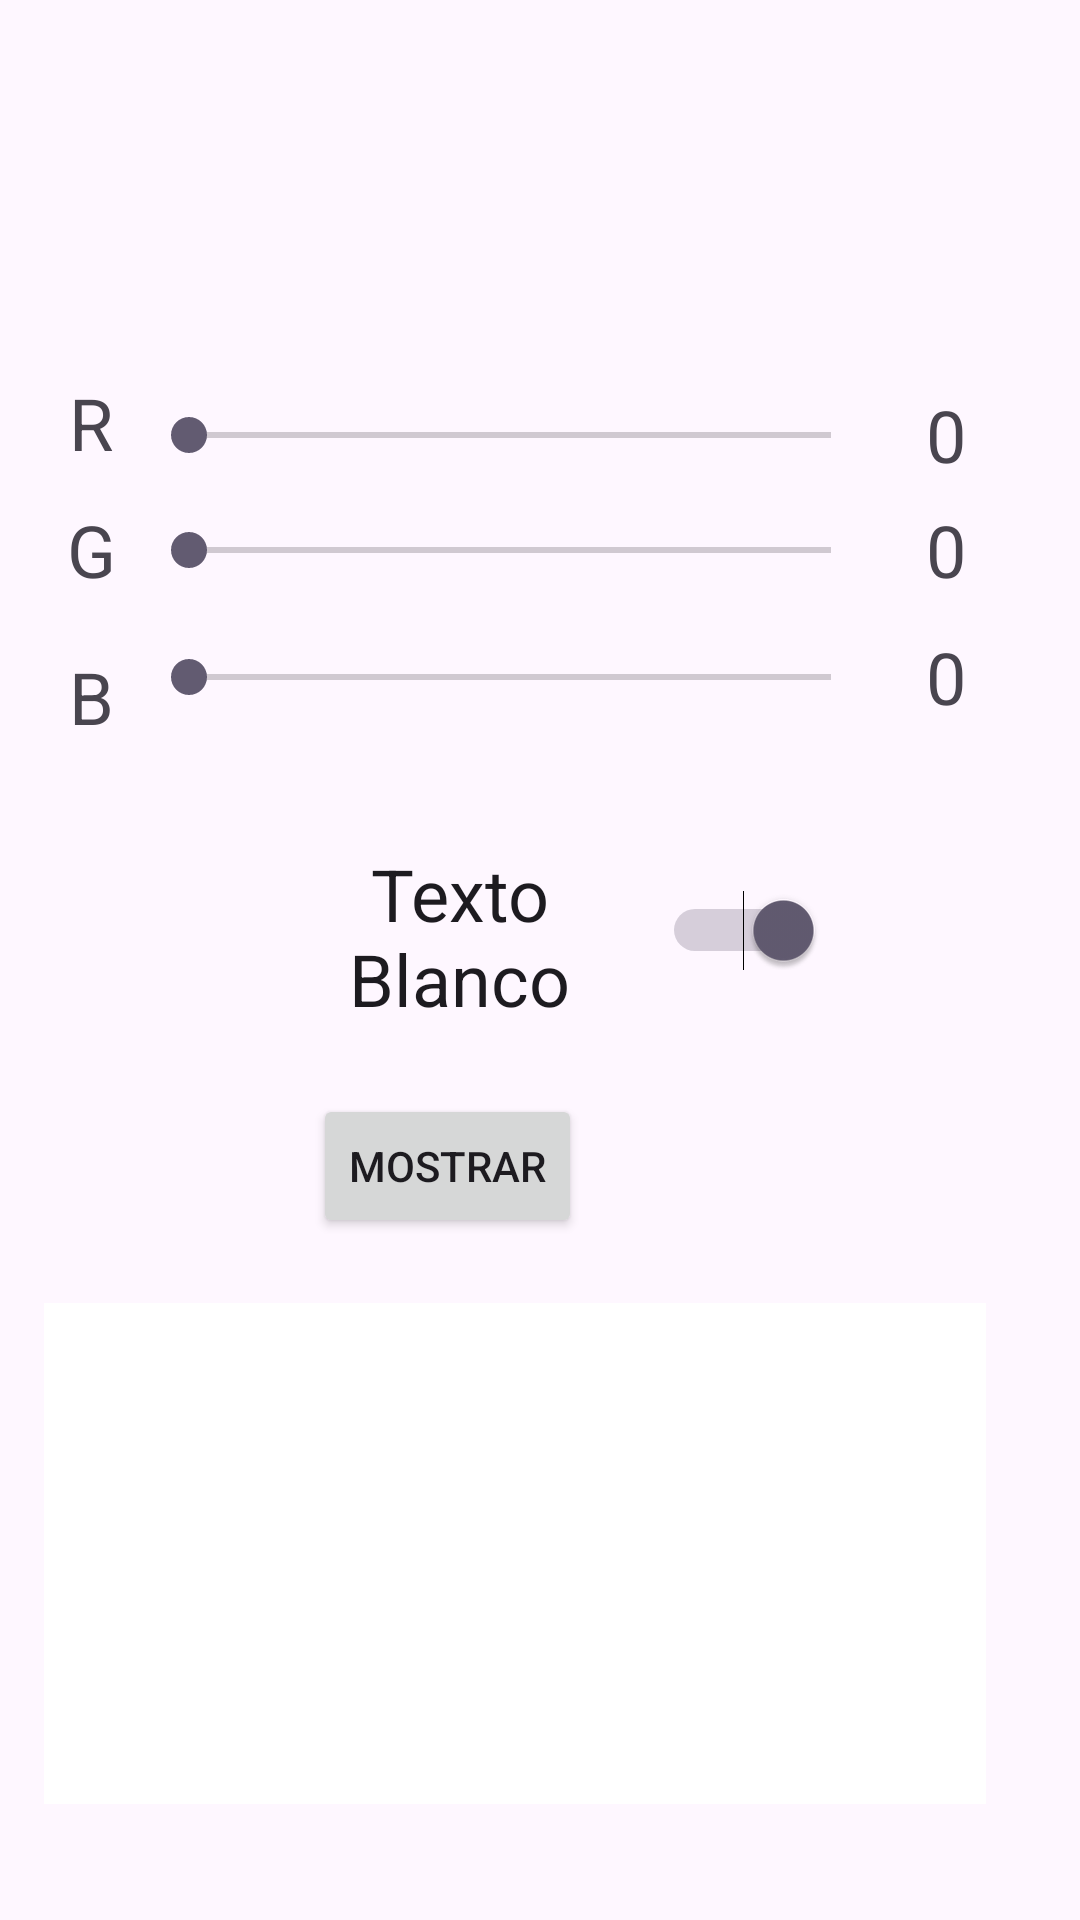

Layout XML and referenced resources for this Android screen:
<!-- AndroidManifest.xml: application theme Theme.ASPracticas -->
<!-- res/layout/u2a2_coloneitor.xml -->
<?xml version="1.0" encoding="utf-8"?>
<androidx.constraintlayout.widget.ConstraintLayout xmlns:android="http://schemas.android.com/apk/res/android"
    xmlns:app="http://schemas.android.com/apk/res-auto"
    xmlns:tools="http://schemas.android.com/tools"
    android:layout_width="match_parent"
    android:layout_height="match_parent"
    tools:context=".ut02.u2e2.u2a2Coloneitor">

    <TextView
        android:id="@+id/u2a2tVSalida"
        android:layout_width="314dp"
        android:layout_height="167dp"
        android:layout_marginStart="40dp"
        android:layout_marginTop="39dp"
        android:layout_marginEnd="57dp"
        android:layout_marginBottom="56dp"
        android:background="@color/design_default_color_background"
        android:textAlignment="center"
        android:textColor="@color/black"
        android:textSize="48sp"
        app:layout_constraintBottom_toBottomOf="parent"
        app:layout_constraintEnd_toEndOf="parent"
        app:layout_constraintStart_toStartOf="parent"
        app:layout_constraintTop_toBottomOf="@+id/u2a2btMostrar" />

    <EditText
        android:id="@+id/u2a2eTNombreColor"
        android:layout_width="275dp"
        android:layout_height="60dp"
        android:layout_marginTop="36dp"
        android:layout_marginBottom="635dp"
        android:autofillHints=""
        android:ems="10"
        android:hint="@string/nombre_color"
        android:inputType="text"
        android:textColorHint="#8D6E63"
        app:layout_constraintBottom_toBottomOf="parent"
        app:layout_constraintEnd_toEndOf="parent"
        app:layout_constraintStart_toStartOf="parent"
        app:layout_constraintTop_toTopOf="parent"
        app:layout_constraintVertical_bias="1.0" />

    <SeekBar
        android:id="@+id/u2a2sBRojo"
        android:layout_width="246dp"
        android:layout_height="33dp"
        android:max="255"
        android:min="0"
        app:layout_constraintBottom_toBottomOf="parent"
        app:layout_constraintEnd_toEndOf="parent"
        app:layout_constraintHorizontal_bias="0.412"
        app:layout_constraintStart_toStartOf="parent"
        app:layout_constraintTop_toTopOf="parent"
        app:layout_constraintVertical_bias="0.212" />

    <SeekBar
        android:id="@+id/u2a2sBAzul"
        android:layout_width="246dp"
        android:layout_height="33dp"
        android:max="255"
        android:min="0"
        app:layout_constraintBottom_toBottomOf="parent"
        app:layout_constraintEnd_toEndOf="parent"
        app:layout_constraintHorizontal_bias="0.412"
        app:layout_constraintStart_toStartOf="parent"
        app:layout_constraintTop_toTopOf="parent"
        app:layout_constraintVertical_bias="0.345" />

    <TextView
        android:id="@+id/u2a2tVValorAzul"
        android:layout_width="45dp"
        android:layout_height="33dp"
        android:text="@string/valor_color_defecto"
        android:textAlignment="center"
        android:textSize="24sp"
        app:layout_constraintBottom_toBottomOf="parent"
        app:layout_constraintEnd_toEndOf="parent"
        app:layout_constraintHorizontal_bias="0.0"
        app:layout_constraintStart_toEndOf="@+id/u2a2sBVerde"
        app:layout_constraintTop_toTopOf="parent"
        app:layout_constraintVertical_bias="0.345" />

    <TextView
        android:id="@+id/u2a2tVValorRojo"
        android:layout_width="45dp"
        android:layout_height="33dp"
        android:layout_marginEnd="4dp"
        android:text="@string/valor_color_defecto"
        android:textAlignment="center"
        android:textSize="24sp"
        app:layout_constraintBottom_toBottomOf="parent"
        app:layout_constraintEnd_toEndOf="parent"
        app:layout_constraintHorizontal_bias="0.0"
        app:layout_constraintStart_toEndOf="@+id/u2a2sBRojo"
        app:layout_constraintTop_toTopOf="parent"
        app:layout_constraintVertical_bias="0.212" />

    <SeekBar
        android:id="@+id/u2a2sBVerde"
        android:layout_width="246dp"
        android:layout_height="33dp"
        android:max="255"
        android:min="0"
        app:layout_constraintBottom_toBottomOf="parent"
        app:layout_constraintEnd_toEndOf="parent"
        app:layout_constraintHorizontal_bias="0.412"
        app:layout_constraintStart_toStartOf="parent"
        app:layout_constraintTop_toTopOf="parent"
        app:layout_constraintVertical_bias="0.275" />

    <TextView
        android:id="@+id/u2a2tVAzul"
        android:layout_width="33dp"
        android:layout_height="33dp"
        android:layout_marginTop="16dp"
        android:text="@string/azul"
        android:textAlignment="center"
        android:textSize="24sp"
        app:layout_constraintBottom_toBottomOf="parent"
        app:layout_constraintEnd_toStartOf="@+id/u2a2sBAzul"
        app:layout_constraintHorizontal_bias="1.0"
        app:layout_constraintStart_toStartOf="parent"
        app:layout_constraintTop_toBottomOf="@+id/u2a2tVVerde"
        app:layout_constraintVertical_bias="0.0"
        tools:ignore="TextSizeCheck" />

    <TextView
        android:id="@+id/u2a2tVValorVerde"
        android:layout_width="45dp"
        android:layout_height="33dp"
        android:text="@string/valor_color_defecto"
        android:textAlignment="center"
        android:textSize="24sp"
        app:layout_constraintBottom_toBottomOf="parent"
        app:layout_constraintEnd_toEndOf="parent"
        app:layout_constraintHorizontal_bias="0.0"
        app:layout_constraintStart_toEndOf="@+id/u2a2sBAzul"
        app:layout_constraintTop_toTopOf="parent"
        app:layout_constraintVertical_bias="0.275" />

    <TextView
        android:id="@+id/u2a2tVVerde"
        android:layout_width="33dp"
        android:layout_height="33dp"
        android:text="@string/verde"
        android:textAlignment="center"
        android:textSize="24sp"
        app:layout_constraintBottom_toBottomOf="parent"
        app:layout_constraintEnd_toStartOf="@+id/u2a2sBVerde"
        app:layout_constraintHorizontal_bias="1.0"
        app:layout_constraintStart_toStartOf="parent"
        app:layout_constraintTop_toTopOf="parent"
        app:layout_constraintVertical_bias="0.275" />

    <TextView
        android:id="@+id/u2a2tVRojo"
        android:layout_width="33dp"
        android:layout_height="33dp"
        android:text="@string/rojo"
        android:textAlignment="center"
        android:textSize="24sp"
        app:layout_constraintBottom_toTopOf="@+id/u2a2tVVerde"
        app:layout_constraintEnd_toStartOf="@+id/u2a2sBRojo"
        app:layout_constraintHorizontal_bias="1.0"
        app:layout_constraintStart_toStartOf="parent"
        app:layout_constraintTop_toTopOf="parent"
        app:layout_constraintVertical_bias="0.93" />

    <Button
        android:id="@+id/u2a2btMostrar"
        android:layout_width="wrap_content"
        android:layout_height="48dp"
        android:layout_marginStart="154dp"
        android:layout_marginEnd="166dp"
        android:text="@string/mostrar"
        app:layout_constraintBottom_toBottomOf="parent"
        app:layout_constraintEnd_toEndOf="parent"
        app:layout_constraintHorizontal_bias="1.0"
        app:layout_constraintStart_toStartOf="parent"
        app:layout_constraintTop_toTopOf="parent"
        app:layout_constraintVertical_bias="0.616" />

    <Switch
        android:id="@+id/u2a2sTextoBlanco"
        android:layout_width="189dp"
        android:layout_height="57dp"
        android:checked="true"
        android:text="@string/texto_blanco"
        android:textAlignment="center"
        android:textOn="@string/siuuuuu"
        android:textSize="24sp"
        app:layout_constraintBottom_toBottomOf="parent"
        app:layout_constraintEnd_toEndOf="parent"
        app:layout_constraintStart_toStartOf="parent"
        app:layout_constraintTop_toTopOf="parent"
        app:layout_constraintVertical_bias="0.483"
        tools:ignore="UseSwitchCompatOrMaterialXml" />

</androidx.constraintlayout.widget.ConstraintLayout>
<!-- resources referenced by this layout -->
<resources>
  <color name="black">#FF000000</color>
  <string name="azul">B</string>
  <string name="mostrar">Mostrar</string>
  <string name="nombre_color">Nombre Color</string>
  <string name="rojo">R</string>
  <string name="siuuuuu">Siuuuuu!!!</string>
  <string name="texto_blanco">Texto Blanco</string>
  <string name="valor_color_defecto"> 0 </string>
  <string name="verde">G</string>
  <style name="Theme.ASPracticas" parent="Base.Theme.ASPracticas" />
  <style name="Base.Theme.ASPracticas" parent="Theme.Material3.DayNight.NoActionBar">
          
          
      </style>
</resources>
